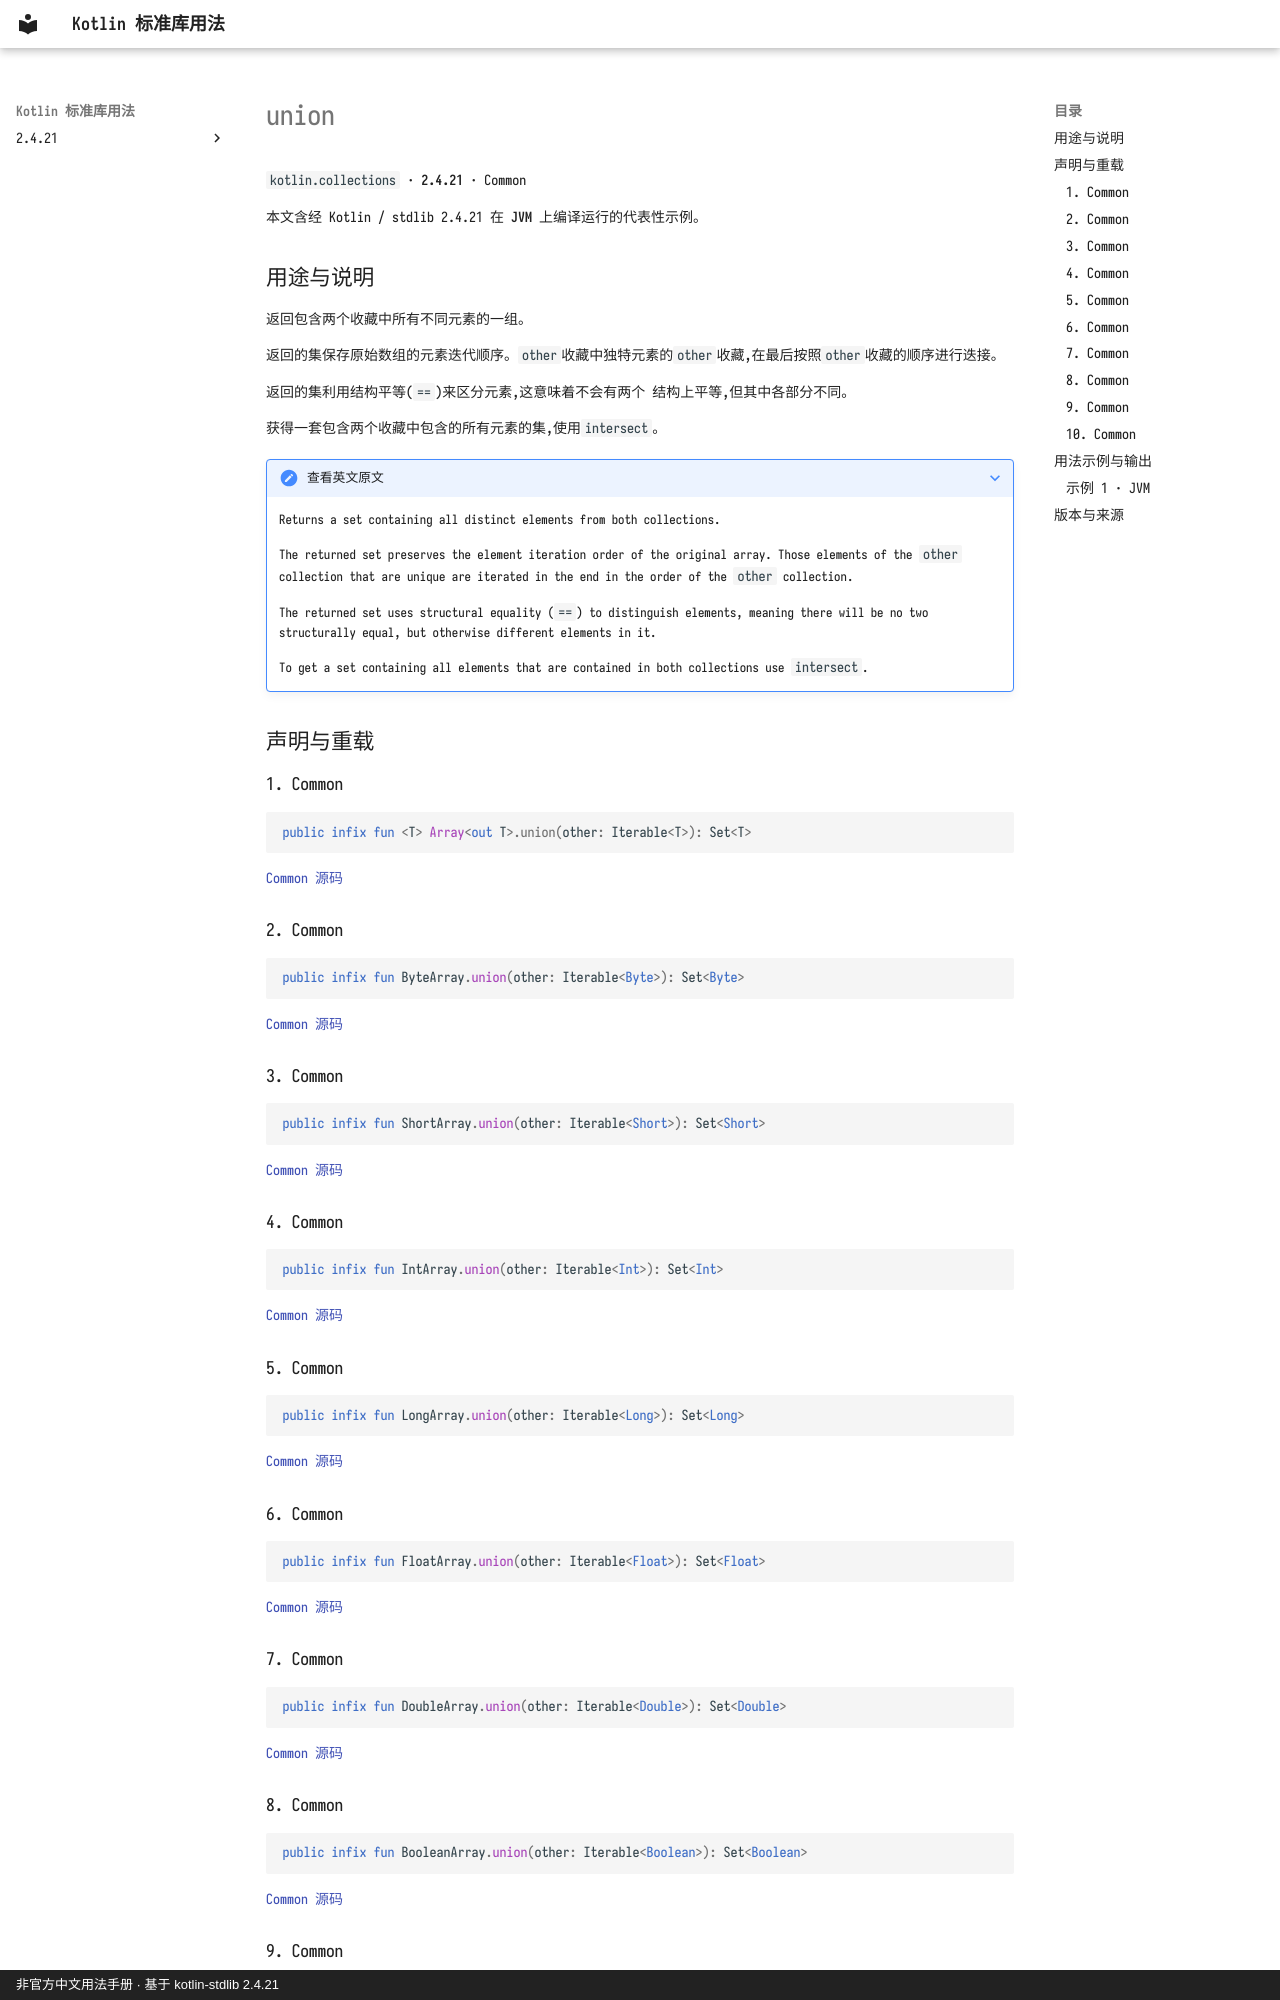

repository: oooooooko/kotlin-stdlib-docs · page: zh/api/kotlin.collections/union--ef3ff703/index.html · generator: mkdocs · copyright: 非官方中文用法手册 · 基于 kotlin-stdlib 2.4.21

# union

`kotlin.collections` · **2.4.21** · Common

本文含经 Kotlin / stdlib 2.4.21 在 **JVM** 上编译运行的代表性示例。

## 用途与说明

返回包含两个收藏中所有不同元素的一组。

返回的集保存原始数组的元素迭代顺序。`other`收藏中独特元素的`other`收藏,在最后按照`other`收藏的顺序进行迭接。

返回的集利用结构平等(`==`)来区分元素,这意味着不会有两个
结构上平等,但其中各部分不同。

获得一套包含两个收藏中包含的所有元素的集,使用`intersect`。

??? note "查看英文原文"

    Returns a set containing all distinct elements from both collections.
    
    The returned set preserves the element iteration order of the original array.
    Those elements of the `other` collection that are unique are iterated in the end
    in the order of the `other` collection.
    
    The returned set uses structural equality (`==`) to distinguish elements, meaning there will be no two
    structurally equal, but otherwise different elements in it.
    
    To get a set containing all elements that are contained in both collections use `intersect`.

## 声明与重载

### 1. Common

```kotlin
public infix fun <T> Array<out T>.union(other: Iterable<T>): Set<T>
```

[Common 源码](https://github.com/JetBrains/kotlin/blob/v2.4.21/libraries/stdlib/common/src/generated/_Arrays.kt#L13995)

### 2. Common

```kotlin
public infix fun ByteArray.union(other: Iterable<Byte>): Set<Byte>
```

[Common 源码](https://github.com/JetBrains/kotlin/blob/v2.4.21/libraries/stdlib/common/src/generated/_Arrays.kt#L14013)

### 3. Common

```kotlin
public infix fun ShortArray.union(other: Iterable<Short>): Set<Short>
```

[Common 源码](https://github.com/JetBrains/kotlin/blob/v2.4.21/libraries/stdlib/common/src/generated/_Arrays.kt#L14031)

### 4. Common

```kotlin
public infix fun IntArray.union(other: Iterable<Int>): Set<Int>
```

[Common 源码](https://github.com/JetBrains/kotlin/blob/v2.4.21/libraries/stdlib/common/src/generated/_Arrays.kt#L14049)

### 5. Common

```kotlin
public infix fun LongArray.union(other: Iterable<Long>): Set<Long>
```

[Common 源码](https://github.com/JetBrains/kotlin/blob/v2.4.21/libraries/stdlib/common/src/generated/_Arrays.kt#L14067)

### 6. Common

```kotlin
public infix fun FloatArray.union(other: Iterable<Float>): Set<Float>
```

[Common 源码](https://github.com/JetBrains/kotlin/blob/v2.4.21/libraries/stdlib/common/src/generated/_Arrays.kt#L14085)

### 7. Common

```kotlin
public infix fun DoubleArray.union(other: Iterable<Double>): Set<Double>
```

[Common 源码](https://github.com/JetBrains/kotlin/blob/v2.4.21/libraries/stdlib/common/src/generated/_Arrays.kt#L14103)
